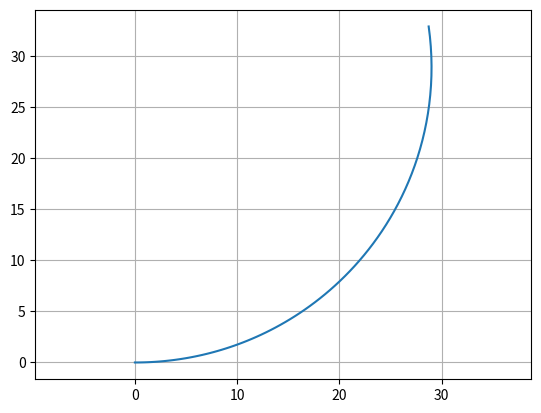
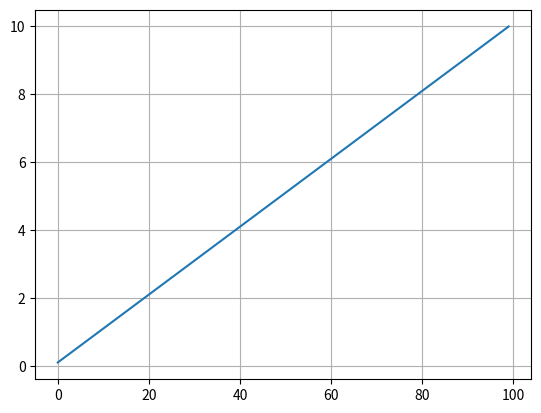

Write Python code to recreate these figures, in order.
#! /usr/bin/python
"""

Unicycle Model of robot

[redacted]
"""

import math

# parameters
dt = 0.1  # time tick[s]
L = 0.5  # Wheel base of the vehicle [m]
max_steer = math.radians(45.0)  # maximum steering angle[rad]


class State:

    def __init__(self, x=0.0, y=0.0, yaw=0.0, v=0.0):
        self.x = x
        self.y = y
        self.yaw = yaw
        self.v = v


def update(state, a, delta):

    if delta >= max_steer:
        delta = max_steer
    if delta <= - max_steer:
        delta = - max_steer

    state.x = state.x + state.v * math.cos(state.yaw) * dt
    state.y = state.y + state.v * math.sin(state.yaw) * dt
    state.yaw = state.yaw + state.v / L * math.tan(delta) * dt
    state.v = state.v + a * dt

    return state


if __name__ == '__main__':
    print("start unicycle simulation")
    import matplotlib.pyplot as plt

    T = 100
    a = [1.0] * T
    delta = [math.radians(1.0)] * T
    #  print(delta)
    #  print(a, delta)

    state = State()

    x = []
    y = []
    yaw = []
    v = []

    for (ai, di) in zip(a, delta):
        state = update(state, ai, di)

        x.append(state.x)
        y.append(state.y)
        yaw.append(state.yaw)
        v.append(state.v)

    flg, ax = plt.subplots(1)
    plt.plot(x, y)
    plt.axis("equal")
    plt.grid(True)

    flg, ax = plt.subplots(1)
    plt.plot(v)
    plt.grid(True)

    plt.show()
